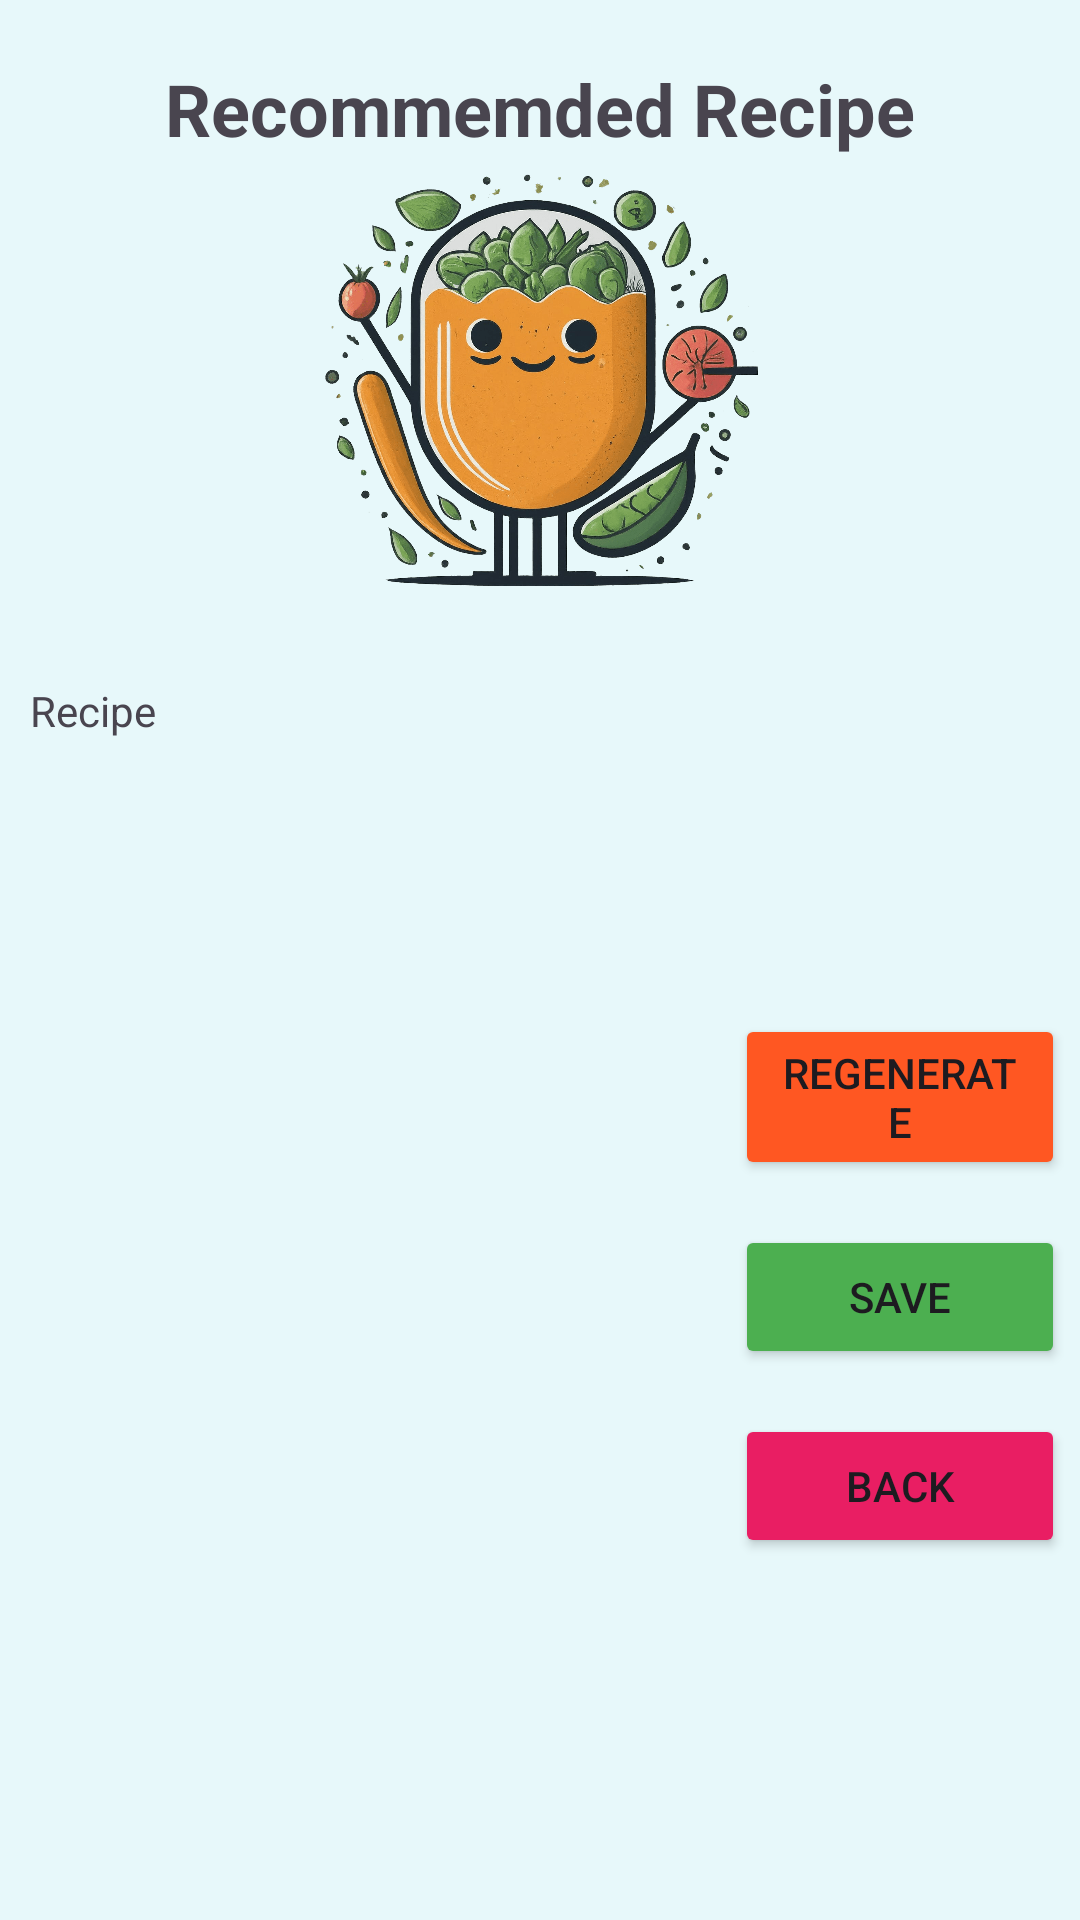

Reconstruct the res/layout file that produces this screen, plus the resources it refers to.
<!-- AndroidManifest.xml: application theme Theme.HealthyRecipeBuddy -->
<!-- res/layout/activity_recommended_recipe.xml -->
<?xml version="1.0" encoding="utf-8"?>
<LinearLayout xmlns:android="http://schemas.android.com/apk/res/android"
    xmlns:app="http://schemas.android.com/apk/res-auto"
    android:layout_width="match_parent"
    android:layout_height="match_parent"
    android:background="#E7F8FA"
    android:gravity="center_horizontal"
    android:orientation="vertical">


    <TextView
        android:id="@+id/textView23"
        android:layout_width="match_parent"
        android:layout_height="wrap_content"
        android:layout_marginTop="20dp"
        android:gravity="center"
        android:text="Recommemded Recipe"
        android:textSize="24sp"
        android:textStyle="bold" />

    <ImageView
        android:id="@+id/imageView4"
        android:layout_width="150dp"
        android:layout_height="150dp"
        app:srcCompat="@drawable/mascot" />

    <LinearLayout
        android:layout_width="match_parent"
        android:layout_height="match_parent"
        android:layout_marginTop="15dp"
        android:orientation="horizontal">

        <ScrollView
            android:layout_width="0dp"
            android:layout_height="match_parent"
            android:layout_weight="2">

            <LinearLayout
                android:layout_width="match_parent"
                android:layout_height="wrap_content"
                android:orientation="vertical"
                android:padding="10dp">

                <ProgressBar
                    android:id="@+id/loadingProgress"
                    style="?android:attr/progressBarStyle"
                    android:layout_width="match_parent"
                    android:layout_height="match_parent"
                    android:visibility="gone" />

                <TextView
                    android:id="@+id/recipeText"
                    android:layout_width="match_parent"
                    android:layout_height="match_parent"
                    android:text="Recipe" />
            </LinearLayout>
        </ScrollView>

        <LinearLayout
            android:layout_width="0dp"
            android:layout_height="match_parent"
            android:layout_weight="1"
            android:gravity="center"
            android:orientation="vertical"
            android:padding="5dp">

            <Button
                android:id="@+id/regenBtn"
                android:layout_width="match_parent"
                android:layout_height="wrap_content"
                android:backgroundTint="#FF5722"
                android:text="Regenerate" />

            <Button
                android:id="@+id/saveBtn"
                android:layout_width="match_parent"
                android:layout_height="wrap_content"
                android:layout_marginTop="15dp"
                android:backgroundTint="#4CAF50"
                android:text="Save" />

            <Button
                android:id="@+id/backBtn"
                android:layout_width="match_parent"
                android:layout_height="wrap_content"
                android:layout_marginTop="15dp"
                android:backgroundTint="#E91E63"
                android:text="Back" />
        </LinearLayout>

    </LinearLayout>
</LinearLayout>
<!-- resources referenced by this layout -->
<resources>
  <!-- drawable mascot: png bitmap (drawable-xhdpi, 659453 bytes) -->
  <style name="Theme.HealthyRecipeBuddy" parent="Base.Theme.HealthyRecipeBuddy" />
  <style name="Base.Theme.HealthyRecipeBuddy" parent="Theme.Material3.DayNight.NoActionBar">
          
          
      </style>
</resources>
